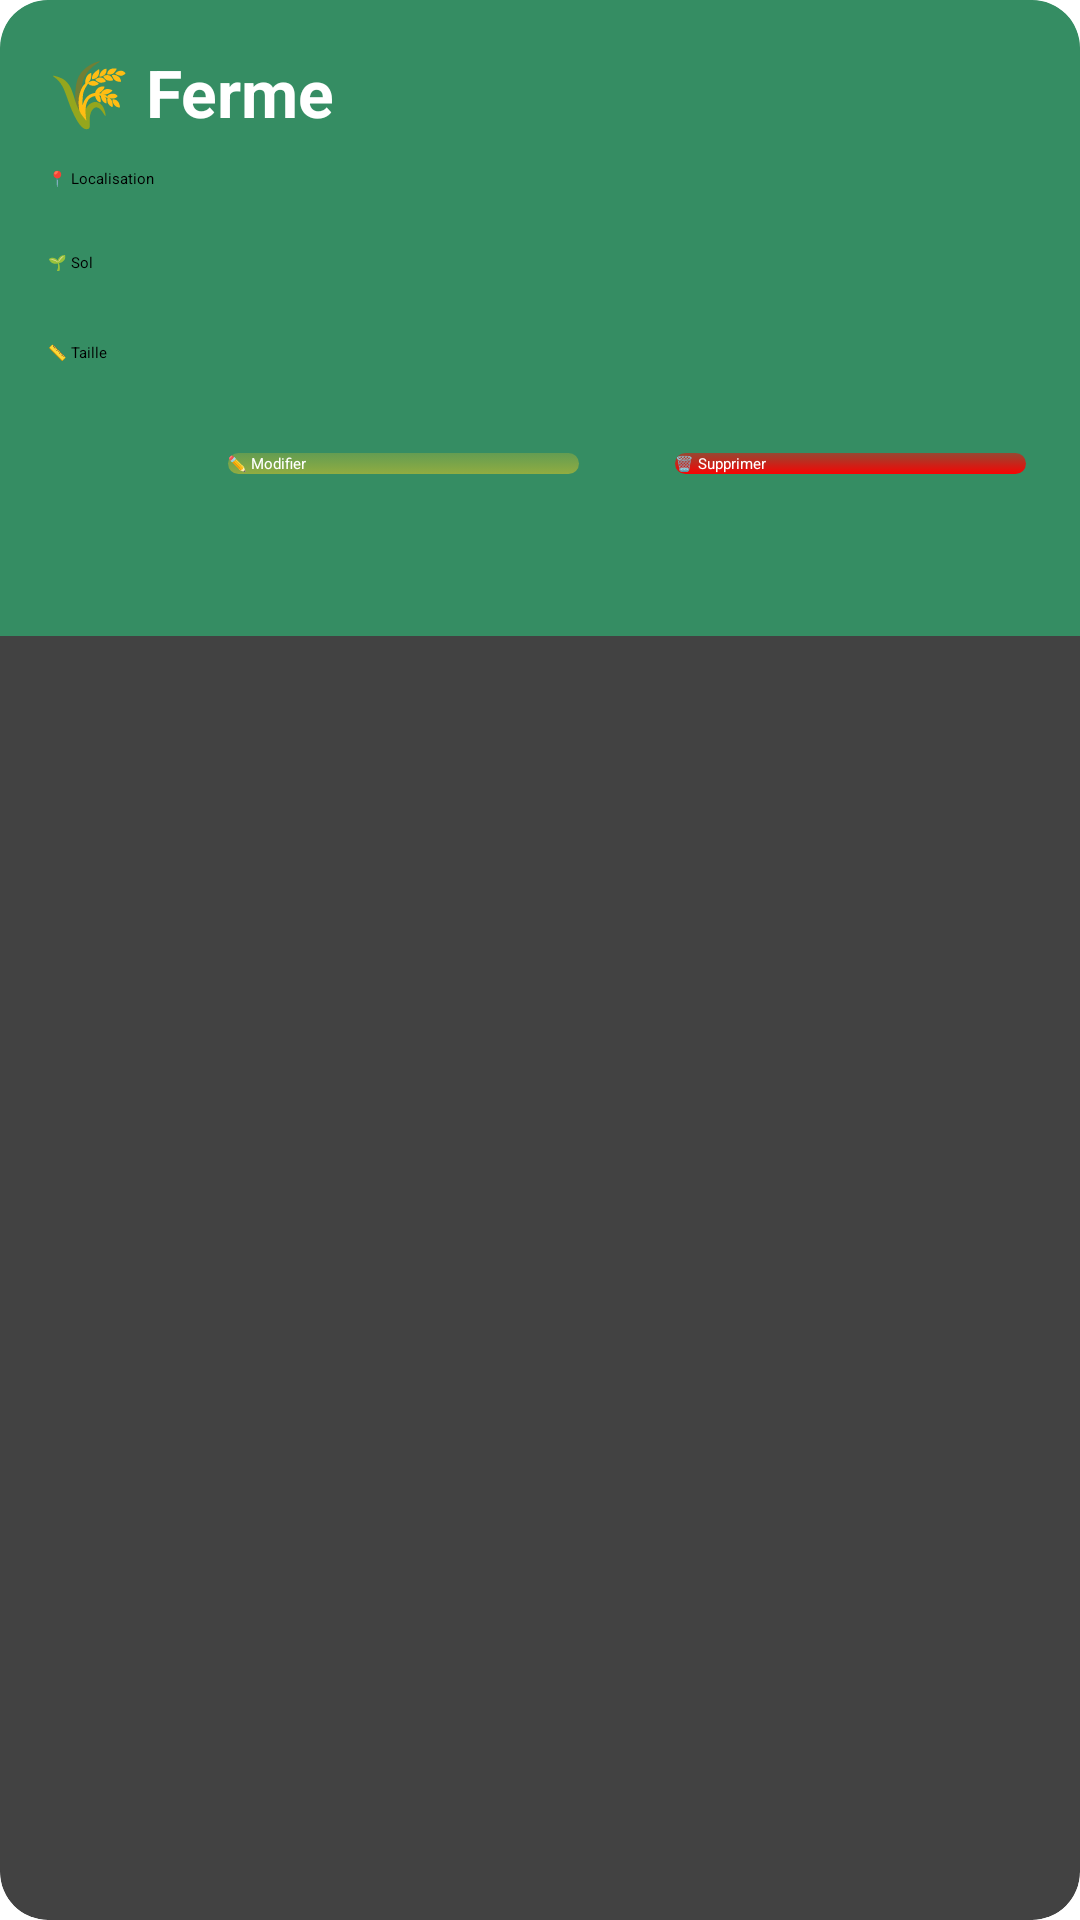

Layout XML and referenced resources for this Android screen:
<!-- AndroidManifest.xml: application theme Theme.MyApplication -->
<!-- res/layout/card_ferme.xml -->
<?xml version="1.0" encoding="utf-8"?>
<androidx.cardview.widget.CardView
    xmlns:android="http://schemas.android.com/apk/res/android"
    xmlns:app="http://schemas.android.com/apk/res-auto"
    android:id="@+id/cardFerme"
    android:layout_width="match_parent"
    android:layout_height="wrap_content"
    android:layout_margin="10dp"
    app:cardElevation="6dp"
    app:cardCornerRadius="16dp"
    android:background="@android:color/white"
    android:clickable="true"
    android:foreground="?attr/selectableItemBackground">

    <FrameLayout
        android:layout_width="match_parent"
        android:layout_height="212dp"
        android:background="#A72EB474"
        android:padding="16dp">

        <TextView
            android:id="@+id/nomFerme"
            android:layout_width="wrap_content"
            android:layout_height="wrap_content"
            android:text="🌾 Ferme"
            android:textColor="@color/white"
            android:textSize="22sp"
            android:textStyle="bold" />

        <TextView
            android:id="@+id/localisationFerme"
            android:layout_width="wrap_content"
            android:layout_height="wrap_content"
            android:layout_marginTop="10dp"
            android:text="📍 Localisation"
            android:translationY="30dp" />

        <TextView
            android:id="@+id/solFerme"
            android:layout_width="wrap_content"
            android:layout_height="wrap_content"
            android:layout_marginTop="8dp"
            android:text="🌱 Sol"
            android:translationY="60dp" />

        <TextView
            android:id="@+id/tailleFerme"
            android:layout_width="wrap_content"
            android:layout_height="wrap_content"
            android:layout_marginTop="8dp"
            android:text="📏 Taille"
            android:translationY="90dp" />

        <LinearLayout
            android:layout_width="match_parent"
            android:layout_height="wrap_content"
            android:layout_marginTop="8dp"
            android:gravity="end"
            android:orientation="horizontal"
            android:translationY="125dp">

            <Button
                android:id="@+id/btnModifier"
                android:layout_width="121dp"
                android:layout_height="match_parent"
                android:background="@drawable/button_background"
                android:backgroundTint="#93AD40"
                android:text="✏️ Modifier"
                android:textColor="@android:color/white"
                android:translationX="-20dp" />

            <Button
                android:id="@+id/btnSupprimer"
                android:layout_width="121dp"
                android:layout_height="wrap_content"
                android:layout_marginStart="8dp"
                android:background="@drawable/button_background"
                android:backgroundTint="#FB0000"
                android:text="🗑️ Supprimer"
                android:textColor="@android:color/white" />
        </LinearLayout>

        <ImageView
            android:id="@+id/imageView5"
            android:layout_width="94dp"
            android:layout_height="98dp"
            app:srcCompat="@drawable/addferme"
            android:translationX="169dp"
            android:translationY="32dp"/>

    </FrameLayout>
</androidx.cardview.widget.CardView>
<!-- resources referenced by this layout -->
<resources>
  <!-- drawable addferme: png bitmap (drawable, 3773 bytes) -->
  <!-- drawable button_background (drawable) -->
  <selector xmlns:android="http://schemas.android.com/apk/res/android">
      
      <item android:state_pressed="true">
          <layer-list>
              <item>
                  
                  <shape android:shape="rectangle">
                      <solid android:color="#80000000"/> 
                      <corners android:radius="200dp"/>
                      <padding android:left="2dp" android:top="2dp" android:right="2dp" android:bottom="2dp"/>
                  </shape>
              </item>
              <item>
                  
                  <shape android:shape="rectangle">
                      <gradient
                          android:type="linear"
                          android:angle="90"
                          android:startColor="#7E8CE2B9"
                          android:endColor="#F88CE2B9" />
                      <corners android:radius="200dp"/>
                  </shape>
              </item>
          </layer-list>
      </item>
  
      
      <item>
          <layer-list>
              <item>
                  
                  <shape android:shape="rectangle">
                      <solid android:color="#00FFFFFF"/> 
                      <corners android:radius="250dp"/>
                      <padding android:left="2dp" android:top="2dp" android:right="2dp" android:bottom="2dp"/>
                  </shape>
              </item>
              <item>
                  
                  <shape android:shape="rectangle">
                      <gradient
                          android:type="linear"
                          android:angle="90"
                          android:startColor="#F88CE2B9"
                          android:endColor="#7E8CE2B9" />
                      <corners android:radius="250dp"/>
                  </shape>
              </item>
          </layer-list>
      </item>
  </selector>
  <!-- not gathered from this repository: default colours our renderer supplied (Android Studio template values) -->
  <color name="white">#FFFFFFFF</color>
</resources>
